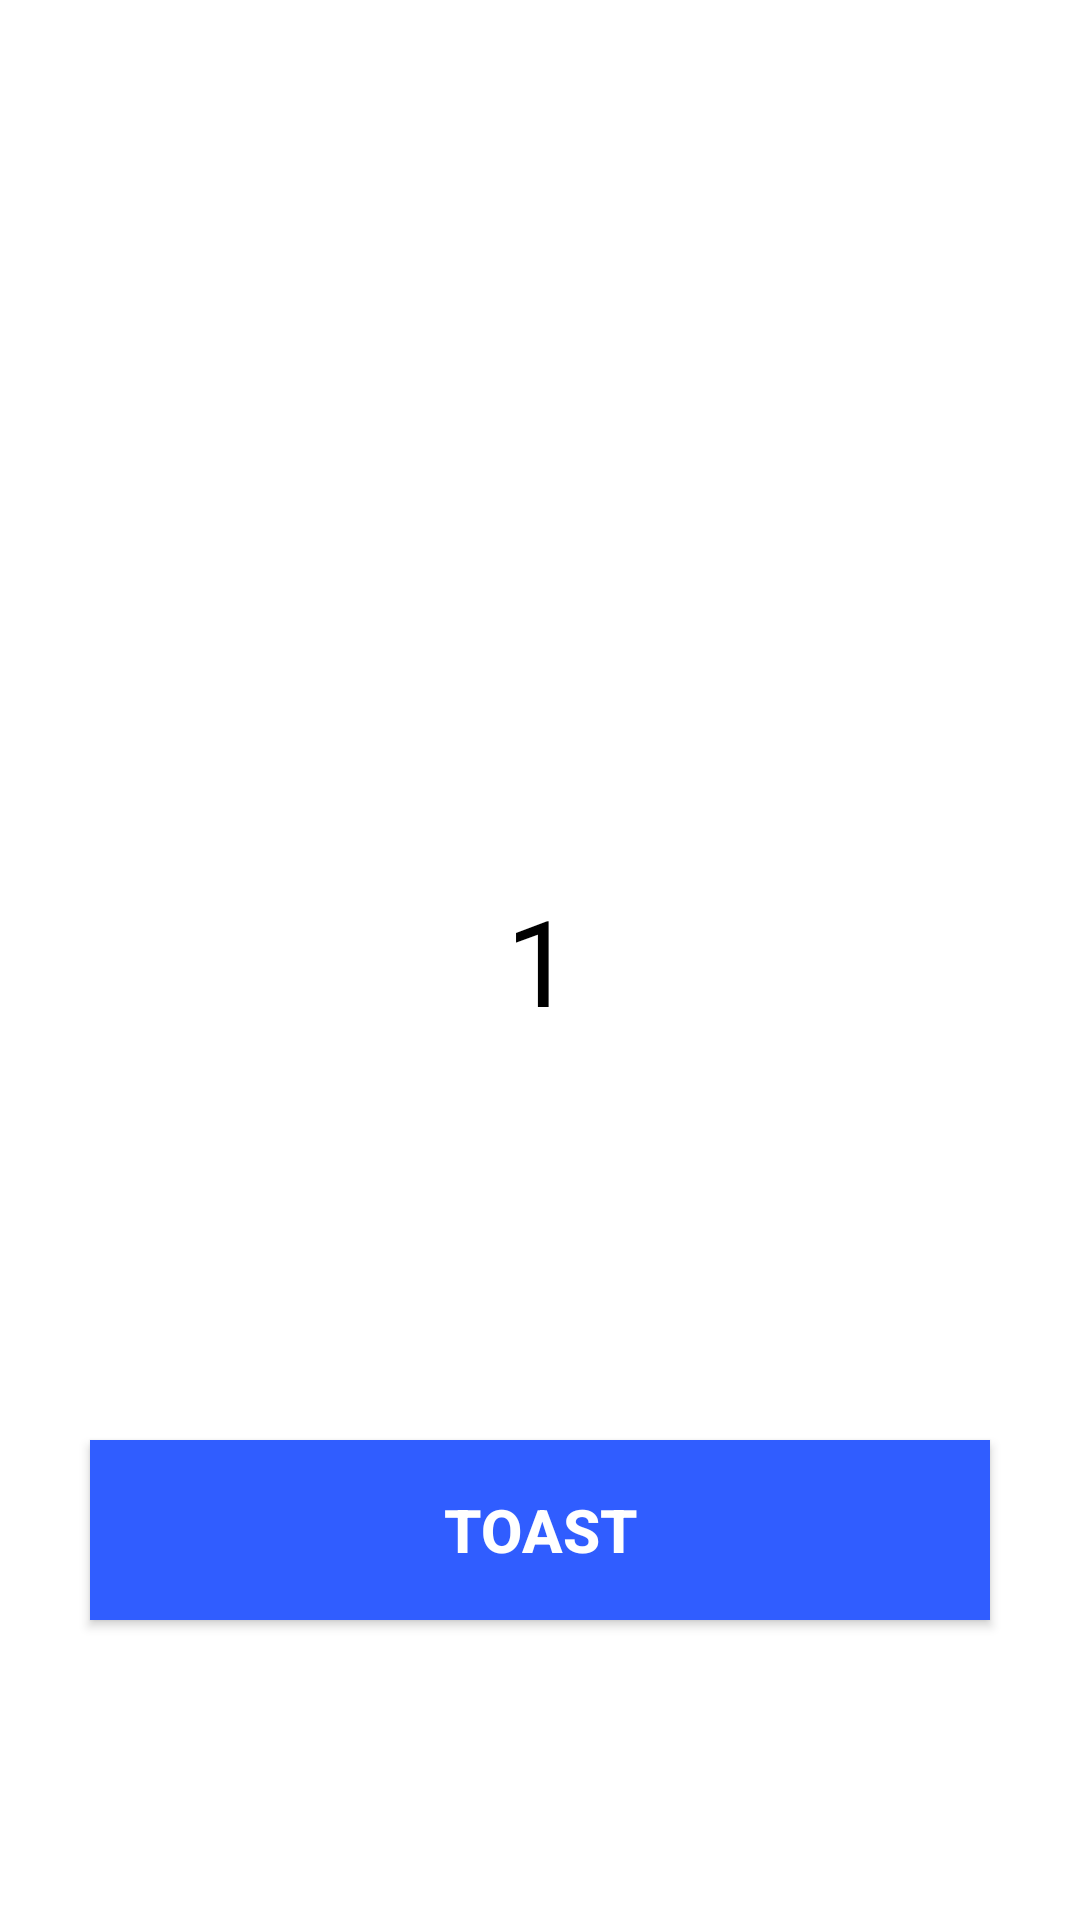

Produce the Android XML layout that renders to this screen, including the resource entries it uses.
<!-- AndroidManifest.xml: application theme Theme.AppCompat.NoActionBar -->
<!-- res/layout/fragment_1.xml -->
<?xml version="1.0" encoding="utf-8"?>
<FrameLayout xmlns:android="http://schemas.android.com/apk/res/android"
    xmlns:tools="http://schemas.android.com/tools"
    android:layout_width="match_parent"
    android:layout_height="match_parent"
    tools:context=".fragments.Fragment1"
    android:background="@color/WHITE">

    
    <RelativeLayout
        android:layout_width="match_parent"
        android:layout_height="match_parent"
        >

        <TextView
            android:layout_width="wrap_content"
            android:layout_height="wrap_content"
            android:layout_centerInParent="true"
            android:text="1"
            android:textColor="@color/black"
            android:textSize="40dp"
            android:id="@+id/a1"
            />
        <androidx.appcompat.widget.AppCompatButton
            android:layout_width="300dp"
            android:layout_height="60dp"
            android:layout_alignParentBottom="true"
            android:layout_centerHorizontal="true"
            android:layout_marginBottom="100dp"
            android:background="@color/BLUE"
            android:text="TOAST"
            android:textSize="20dp"
            android:textStyle="bold"
            android:id="@+id/TOAST"
            />
    </RelativeLayout>

</FrameLayout>
<!-- resources referenced by this layout -->
<resources>
  <color name="BLUE">#305DFF</color>
  <color name="WHITE">#FFFFFF</color>
  <!-- not gathered from this repository: default colours our renderer supplied (Android Studio template values) -->
  <color name="black">#FF000000</color>
</resources>
